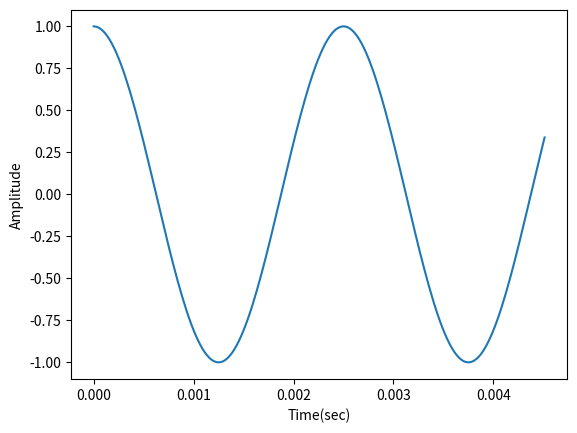
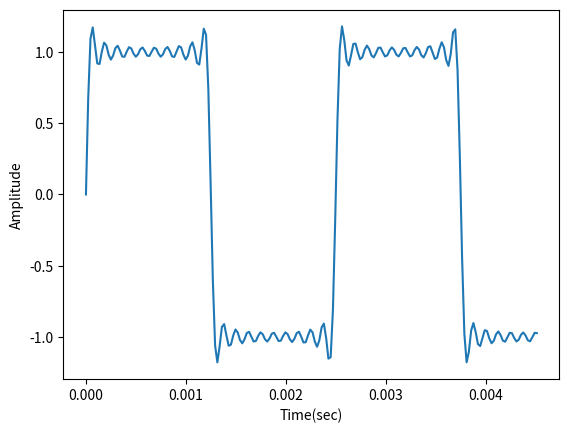
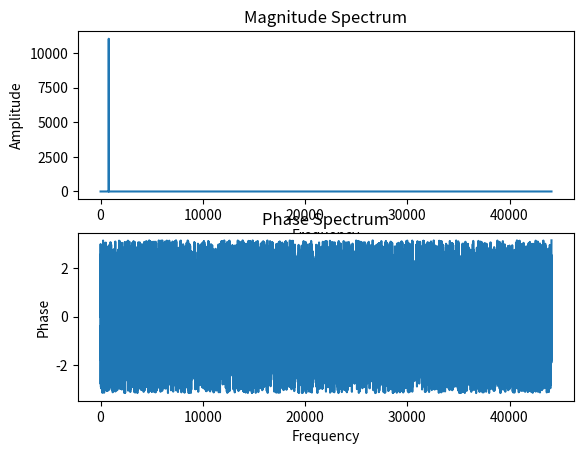
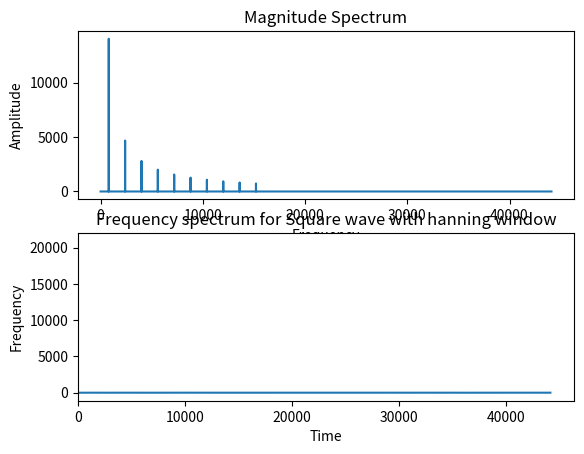

These charts were generated, in order, by the following Python code: (Note: this script raises an exception after producing the figures.)
import matplotlib.pylab as plt
import numpy as np 
import scipy.signal

def generateSinusoidal(amplitude, sampling_rate_Hz, frequency_Hz, length_secs, phase_radians):
    t = np.arange(0, length_secs,1.0/(sampling_rate_Hz))
    x = amplitude * np.sin(2*np.pi*frequency_Hz*t+ phase_radians)
    return t,x

def plotfn(x_plot, y_plot, x_label, y_label):
    plt.figure()
    plt.plot(x_plot, y_plot)
    plt.xlabel(x_label)
    plt.ylabel(y_label)
    plt.show()

def generateSquare(amplitude, sampling_rate_Hz, frequency_Hz, length_secs, phase_radians, num_sin):
    sq = 0
    for i in range(1, num_sin*2, 2):
        sq += (generateSinusoidal(amplitude, sampling_rate_Hz, i*frequency_Hz, length_secs, phase_radians)[1])/i
    sq_final = (4/np.pi) * sq

    t = generateSinusoidal(amplitude, sampling_rate_Hz, frequency_Hz, length_secs, phase_radians)[0]    
    return t, sq_final

def computeSpectrum(x, sample_rate_Hz):
    half_N = int(len(x)//2) + 1
    ft = np.fft.fft(x)
    XAbs = np.abs(ft[:half_N])

    XIm = np.imag(ft[:half_N])
    XRe = np.real(ft[:half_N])
    
    XPhase = np.angle(ft[:half_N])

    f = np.linspace(0, sample_rate_Hz, half_N)
    return f, XAbs, XPhase, XRe, XIm

def stride_trick(a, stride_length, stride_step):
    nrows = ((a.size - stride_length) // stride_step) + 1
    n = a.strides[0]
    return np.lib.stride_tricks.as_strided(a, shape=(nrows, stride_length), strides=(stride_step*n, n))

def generateBlocks(x, sample_rate_Hz, block_size, hop_size):
    n = len(x)
    
    if block_size < hop_size:
        print("Error in block and hop sizes")
        return
    
    zero_padding = block_size-hop_size
    rest_samples = np.abs(n - zero_padding) % np.abs(block_size - zero_padding)
    pad_signal = np.append(x, np.array([0] * int(zero_padding) * int(rest_samples != 0.)))
    
    t = []
    for i in range(0, n-hop_size, hop_size):
        t.append(i/44100)
    
    frames = stride_trick(pad_signal, block_size, hop_size)
    print(frames.shape)
    return t,frames

def mySpecgram(x, block_size, hop_size, sample_rate_Hz, window_type):

    t, sig = generateBlocks(x, sample_rate_Hz, block_size, hop_size)
    fftDone = []
    freq_vector = []
    
    if window_type=='rect':
        for i in sig:
            dat = computeSpectrum(i*scipy.signal.boxcar(block_size), 44100)
            fftDone.append(dat[1])
    elif window_type == 'hann':
        for i in sig:
            dat = computeSpectrum(i*np.hanning(block_size), 44100)
            fftDone.append(dat[1])

    else:
        print("Wrong window specified")
        
    print(len(x))
    freq_vector = np.linspace(0, len(x), block_size)
        
    return t, freq_vector, fftDone

def plotSpecgram(freq_vector, time_vector, magnitude_spectrogram, title):
    if len(freq_vector) < 2 or len(time_vector) < 2:
        return

    Z = 20. * np.log10(magnitude_spectrogram)
    Z = np.flipud(Z)
  
    pad_xextent = (time_vector[1] - time_vector[0]) / 2
    xmin = np.min(time_vector) - pad_xextent
    xmax = np.max(time_vector) + pad_xextent
    extent = xmin, xmax, freq_vector[0], freq_vector[-1]
  
    im = plt.imshow(Z, None, extent=extent, origin='upper')
    plt.axis('auto')
    plt.xlabel("Time")
    plt.ylabel("Frequency")
    plt.title(title)
    plt.show()

if __name__ == "__main__":
    #q1
    A = 1.0
    fs = 44100
    f0 = 400
    len_secs = 0.5
    phase_radians = np.pi/2    
    (t1,x1) = generateSinusoidal(A, fs, f0, len_secs, phase_radians)
    plotfn(t1[:200],x1[:200],'Time(sec)', 'Amplitude')

    #q2
    phase_radians=0
    num_sin=10
    (t2,x2) = generateSquare(A, fs, f0, len_secs, phase_radians, num_sin)
    plotfn(t2[:200],x2[:200],'Time(sec)', 'Amplitude')
    

    #q3
    (f1,XAbs1,XPhase1,XRe1,XIm1) = computeSpectrum(x1, fs)
    (f2,XAbs2,XPhase2,XRe2,XIm2) = computeSpectrum(x2, fs)
    
    plt.figure()
    plt.subplot(2,1,1)
    plt.xlabel('Frequency')
    plt.ylabel('Amplitude')
    plt.title('Magnitude Spectrum')
    plt.plot(f1,XAbs1)
    
    plt.subplot(2,1,2)
    plt.xlabel('Frequency')
    plt.ylabel('Phase')
    plt.title('Phase Spectrum')
    plt.plot(f1, XPhase1)
    
    plt.show()
    
    plt.figure()
    plt.subplot(2,1,1)
    plt.xlabel('Frequency')
    plt.ylabel('Amplitude')
    plt.title('Magnitude Spectrum')
    plt.plot(f2,XAbs2)

    plt.subplot(2,1,2)
    plt.xlabel('Frequency')
    plt.ylabel('Phase')
    plt.title('Phase Spectrum')
    plt.plot(f2, XPhase2)
    
    plt.show()
    
    #q4
    block_size = 2048
    hop_size = 1024
    timeArr_hann, freq_vector_hann, fftDone_hann = mySpecgram(x2, block_size, hop_size, fs, "hann")
    fftDone_hann = np.transpose(fftDone_hann)
    plotSpecgram(freq_vector_hann, timeArr_hann, fftDone_hann, "Frequency spectrum for Square wave with hanning window")

    timeArr_rect, freq_vector_rect, fftDone_rect = mySpecgram(x2, block_size, hop_size, fs, "rect")
    fftDone_rect = np.transpose(fftDone_rect)
    plotSpecgram(freq_vector_rect, timeArr_rect, fftDone_rect, "Frequency spectrum for Square wave with rectangular window")
